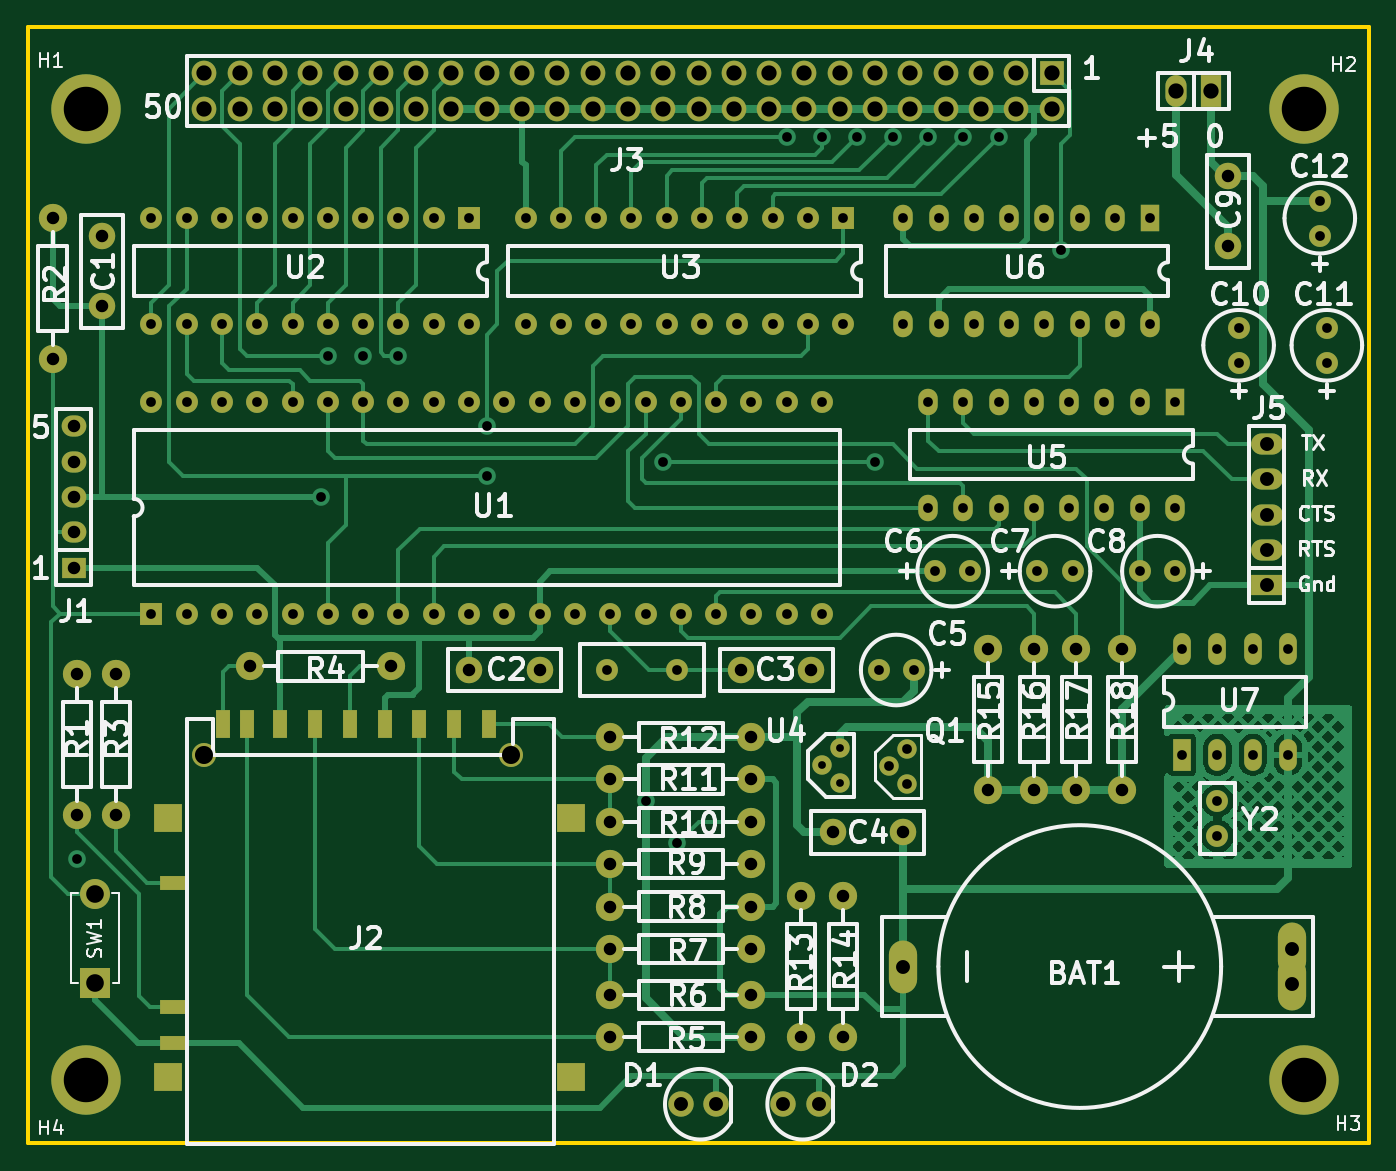
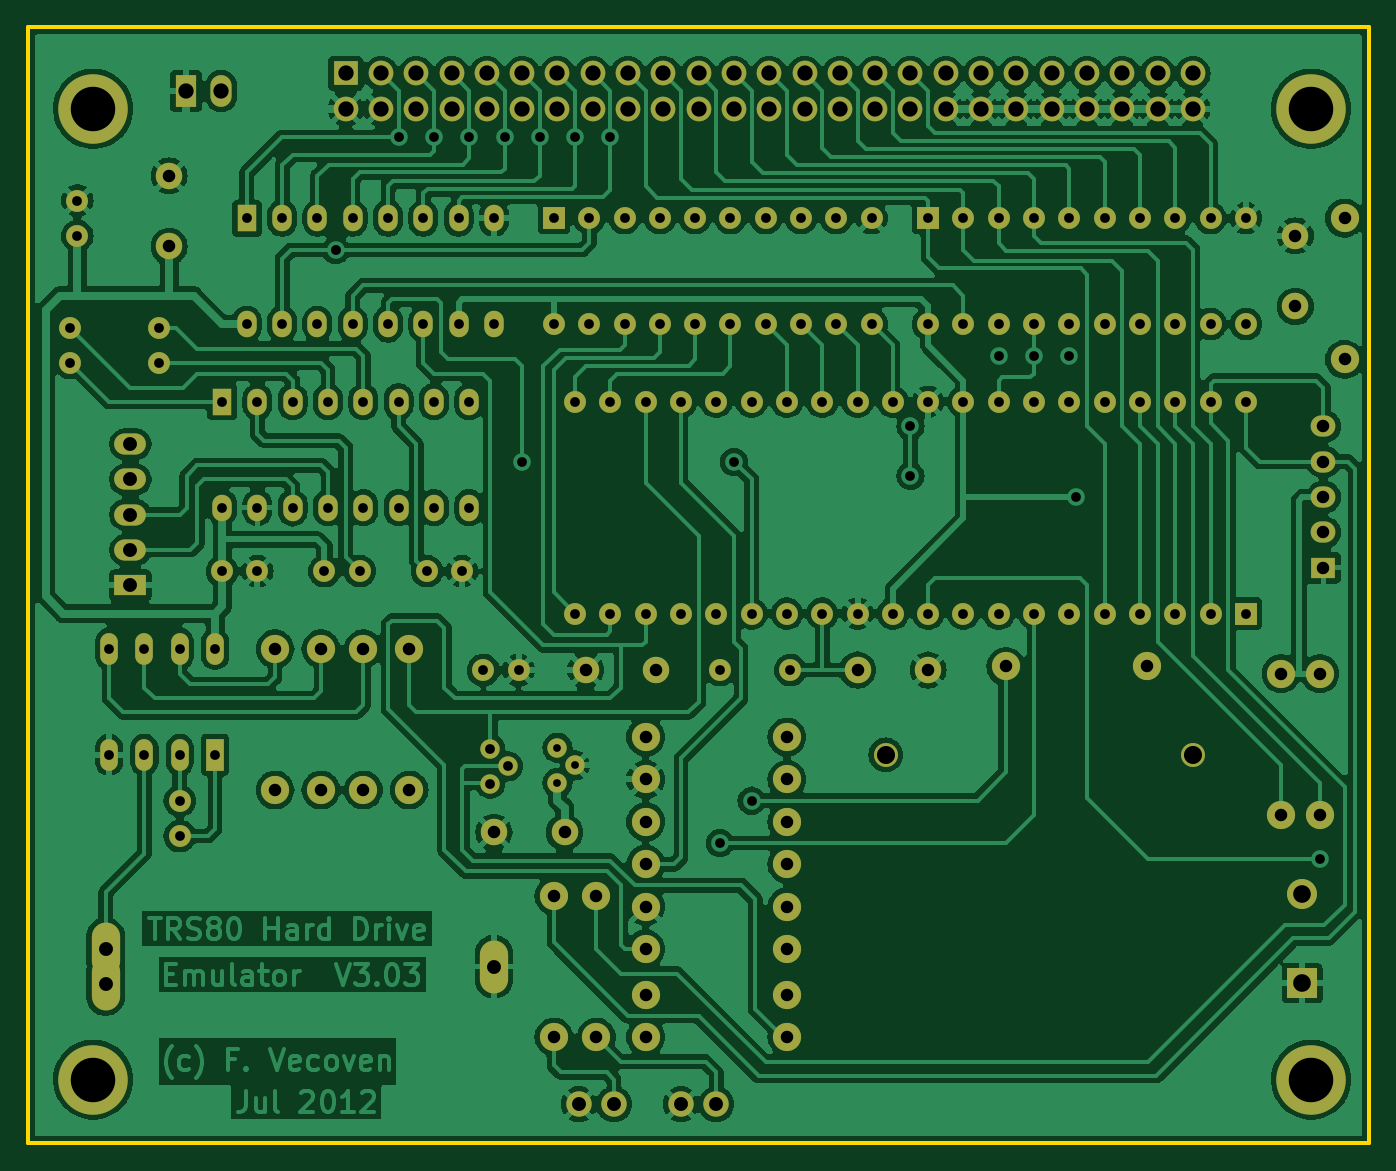
Circuit board: 11 layer files. Board 96.5 x 80.3 mm.
- bottom_copper: fredhd_rel1-B_Cu.gbr (351933 bytes)
- bottom_mask: fredhd_rel1-B_Mask.gbr (9212 bytes)
- paste: fredhd_rel1-B_Paste.gbr (469 bytes)
- bottom_silk: fredhd_rel1-B_Silkscreen.gbr (470 bytes)
- outline: fredhd_rel1-Edge_Cuts.gbr (710 bytes)
- top_copper: fredhd_rel1-F_Cu.gbr (75707 bytes)
- top_mask: fredhd_rel1-F_Mask.gbr (9721 bytes)
- paste: fredhd_rel1-F_Paste.gbr (997 bytes)
- top_silk: fredhd_rel1-F_Silkscreen.gbr (89472 bytes)
- drill: fredhd_rel1-NPTH.drl (379 bytes)
- drill: fredhd_rel1-PTH.drl (5637 bytes)

=== bottom_copper: fredhd_rel1-B_Cu.gbr (351933 bytes, source omitted) ===
=== bottom_mask: fredhd_rel1-B_Mask.gbr (9212 bytes, source omitted) ===
=== paste: fredhd_rel1-B_Paste.gbr ===
%TF.GenerationSoftware,KiCad,Pcbnew,8.0.2*%
%TF.CreationDate,2024-08-26T00:59:49-04:00*%
%TF.ProjectId,fredhd_rel1,66726564-6864-45f7-9265-6c312e6b6963,rev?*%
%TF.SameCoordinates,Original*%
%TF.FileFunction,Paste,Bot*%
%TF.FilePolarity,Positive*%
%FSLAX46Y46*%
G04 Gerber Fmt 4.6, Leading zero omitted, Abs format (unit mm)*
G04 Created by KiCad (PCBNEW 8.0.2) date 2024-08-26 00:59:49*
%MOMM*%
%LPD*%
G01*
G04 APERTURE LIST*
G04 APERTURE END LIST*
M02*

=== bottom_silk: fredhd_rel1-B_Silkscreen.gbr ===
%TF.GenerationSoftware,KiCad,Pcbnew,8.0.2*%
%TF.CreationDate,2024-08-26T00:59:50-04:00*%
%TF.ProjectId,fredhd_rel1,66726564-6864-45f7-9265-6c312e6b6963,rev?*%
%TF.SameCoordinates,Original*%
%TF.FileFunction,Legend,Bot*%
%TF.FilePolarity,Positive*%
%FSLAX46Y46*%
G04 Gerber Fmt 4.6, Leading zero omitted, Abs format (unit mm)*
G04 Created by KiCad (PCBNEW 8.0.2) date 2024-08-26 00:59:50*
%MOMM*%
%LPD*%
G01*
G04 APERTURE LIST*
G04 APERTURE END LIST*
M02*

=== outline: fredhd_rel1-Edge_Cuts.gbr ===
%TF.GenerationSoftware,KiCad,Pcbnew,8.0.2*%
%TF.CreationDate,2024-08-26T00:59:50-04:00*%
%TF.ProjectId,fredhd_rel1,66726564-6864-45f7-9265-6c312e6b6963,rev?*%
%TF.SameCoordinates,Original*%
%TF.FileFunction,Profile,NP*%
%FSLAX46Y46*%
G04 Gerber Fmt 4.6, Leading zero omitted, Abs format (unit mm)*
G04 Created by KiCad (PCBNEW 8.0.2) date 2024-08-26 00:59:50*
%MOMM*%
%LPD*%
G01*
G04 APERTURE LIST*
%TA.AperFunction,Profile*%
%ADD10C,0.254000*%
%TD*%
G04 APERTURE END LIST*
D10*
X135504000Y-116962000D02*
X135504000Y-36692000D01*
X38984000Y-36692000D02*
X135504000Y-36692000D01*
X38984000Y-116962000D02*
X38984000Y-36692000D01*
X38984000Y-116962000D02*
X135504000Y-116962000D01*
M02*

=== top_copper: fredhd_rel1-F_Cu.gbr (75707 bytes, source omitted) ===
=== top_mask: fredhd_rel1-F_Mask.gbr (9721 bytes, source omitted) ===
=== paste: fredhd_rel1-F_Paste.gbr ===
%TF.GenerationSoftware,KiCad,Pcbnew,8.0.2*%
%TF.CreationDate,2024-08-26T00:59:49-04:00*%
%TF.ProjectId,fredhd_rel1,66726564-6864-45f7-9265-6c312e6b6963,rev?*%
%TF.SameCoordinates,Original*%
%TF.FileFunction,Paste,Top*%
%TF.FilePolarity,Positive*%
%FSLAX46Y46*%
G04 Gerber Fmt 4.6, Leading zero omitted, Abs format (unit mm)*
G04 Created by KiCad (PCBNEW 8.0.2) date 2024-08-26 00:59:49*
%MOMM*%
%LPD*%
G01*
G04 APERTURE LIST*
%ADD10R,1.000000X2.000000*%
%ADD11R,2.000000X1.000000*%
%ADD12R,2.000000X2.000000*%
G04 APERTURE END LIST*
D10*
%TO.C,J2*%
X69659000Y-86822000D03*
X67159000Y-86822000D03*
X64659000Y-86822000D03*
X62159000Y-86822000D03*
X59659000Y-86822000D03*
X57159000Y-86822000D03*
X54734000Y-86822000D03*
X53034000Y-86822000D03*
X72159000Y-86822000D03*
D11*
X49484000Y-109772000D03*
X49484000Y-107172000D03*
X49484000Y-98222000D03*
D12*
X49084000Y-93572000D03*
X78084000Y-93572000D03*
X49084000Y-112222000D03*
X78084000Y-112222000D03*
%TD*%
M02*

=== top_silk: fredhd_rel1-F_Silkscreen.gbr (89472 bytes, source omitted) ===
=== drill: fredhd_rel1-NPTH.drl ===
M48
; DRILL file {KiCad 8.0.2} date 2024-08-26T00:59:52-0400
; FORMAT={-:-/ absolute / inch / decimal}
; #@! TF.CreationDate,2024-08-26T00:59:52-04:00
; #@! TF.GenerationSoftware,Kicad,Pcbnew,8.0.2
; #@! TF.FileFunction,NonPlated,1,2,NPTH
FMAT,2
INCH
; #@! TA.AperFunction,NonPlated,NPTH,ComponentDrill
T1C0.0512
%
G90
G05
T1
X2.0348Y-3.5048
X2.9049Y-3.5048
M30

=== drill: fredhd_rel1-PTH.drl (5637 bytes, source omitted) ===
